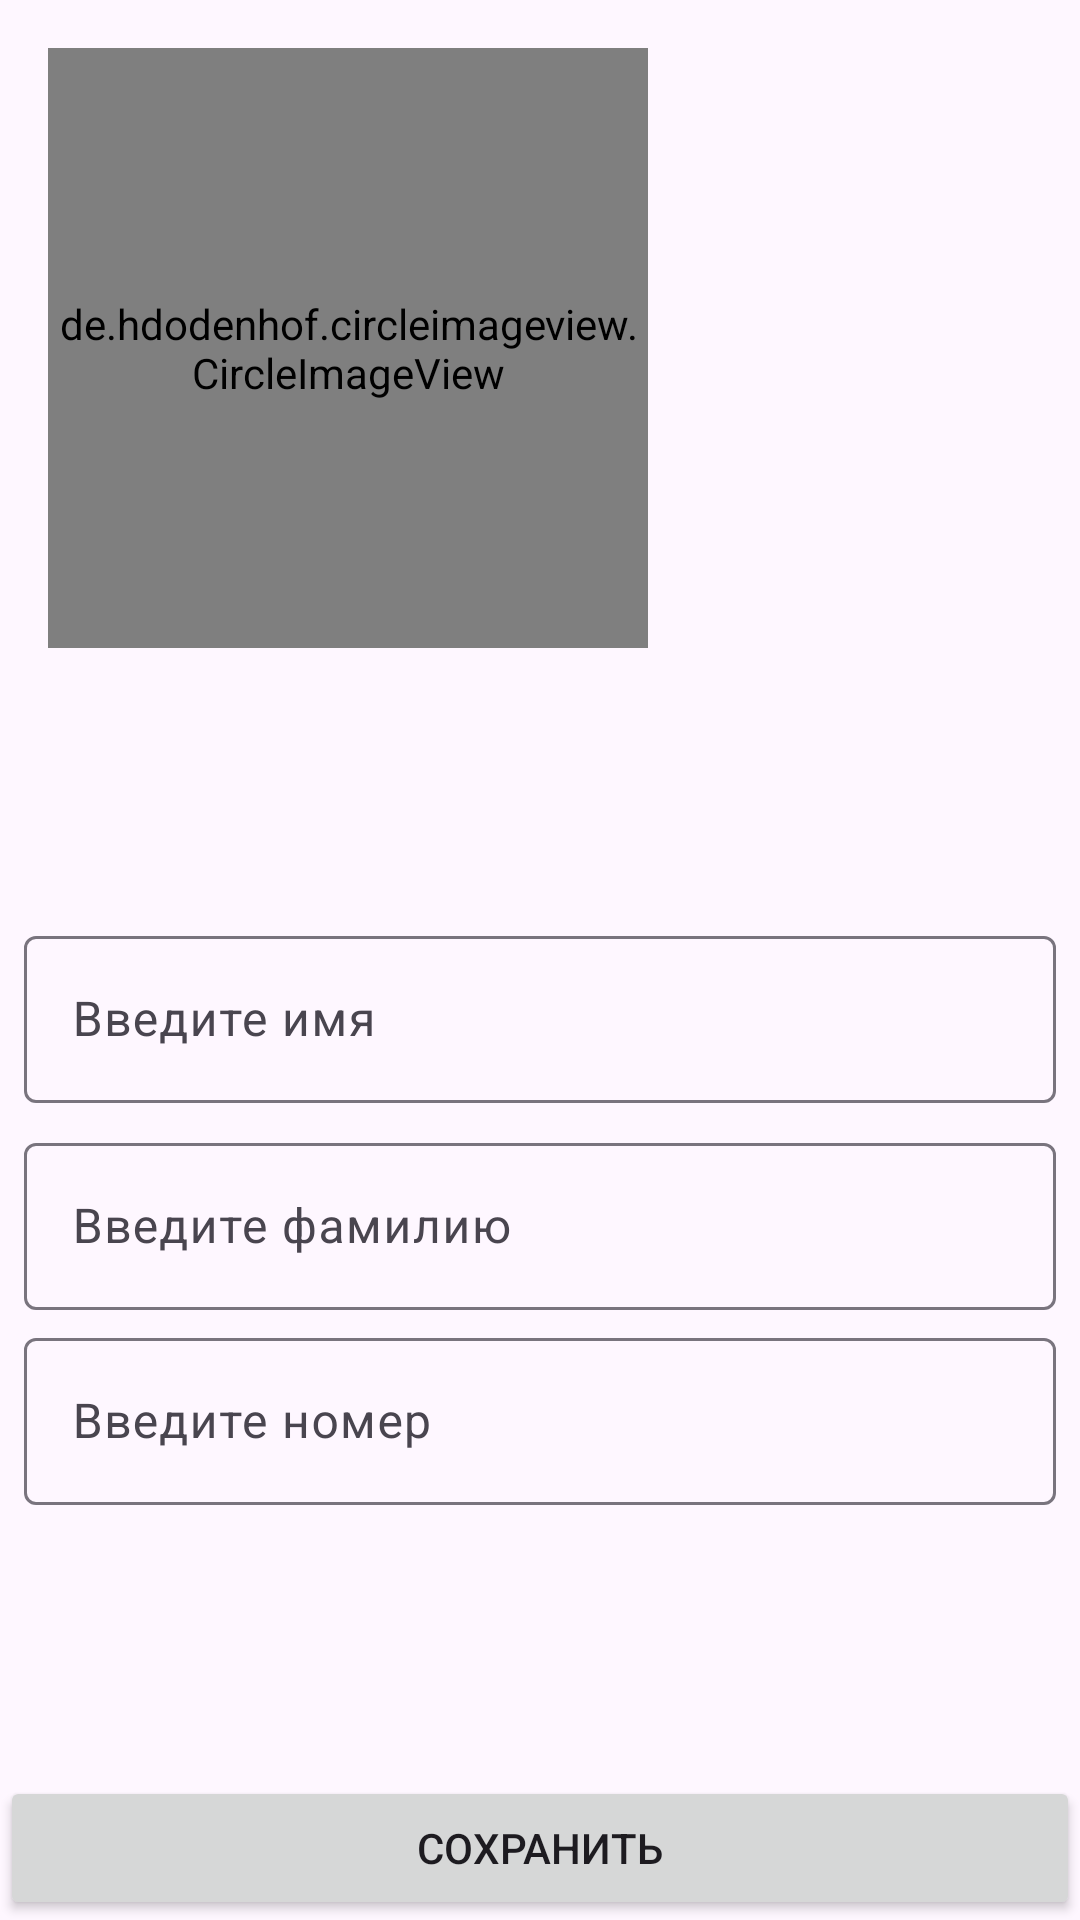

Produce the Android XML layout that renders to this screen, including the resource entries it uses.
<!-- AndroidManifest.xml: application theme Theme.FragmentPart2 -->
<!-- res/layout/fragment_edit_user_info.xml -->
<?xml version="1.0" encoding="utf-8"?>
<androidx.constraintlayout.widget.ConstraintLayout xmlns:android="http://schemas.android.com/apk/res/android"
    xmlns:app="http://schemas.android.com/apk/res-auto"
    xmlns:tools="http://schemas.android.com/tools"
    android:layout_width="match_parent"
    android:layout_height="match_parent"
    tools:context=".presentation.EditUserInfoFragment">


    <de.hdodenhof.circleimageview.CircleImageView
        android:id="@+id/user_photo"
        android:layout_width="200dp"
        android:layout_height="200dp"
        android:layout_marginStart="16dp"
        android:layout_marginTop="16dp"
        android:src="@drawable/default_user"
        app:layout_constraintStart_toStartOf="parent"
        app:layout_constraintTop_toTopOf="parent" />

    <com.google.android.material.textfield.TextInputLayout
        android:id="@+id/til_name"
        android:layout_width="0dp"
        android:layout_height="wrap_content"
        android:layout_marginStart="8dp"
        android:layout_marginEnd="8dp"
        android:layout_marginBottom="4dp"
        app:layout_constraintBottom_toTopOf="@id/til_second_name"
        app:layout_constraintEnd_toEndOf="parent"
        app:layout_constraintStart_toStartOf="parent"
        app:layout_constraintTop_toBottomOf="@+id/user_photo"
        app:layout_constraintVertical_chainStyle="packed">

        <com.google.android.material.textfield.TextInputEditText
            android:id="@+id/et_name"
            android:layout_width="match_parent"
            android:layout_height="wrap_content"
            android:hint="Введите имя"
            android:inputType="textCapWords"

            />
    </com.google.android.material.textfield.TextInputLayout>

    <com.google.android.material.textfield.TextInputLayout
        android:id="@+id/til_second_name"
        android:layout_width="0dp"
        android:layout_height="wrap_content"
        android:layout_marginStart="8dp"
        android:layout_marginTop="4dp"
        android:layout_marginEnd="8dp"
        app:layout_constraintBottom_toTopOf="@id/til_number"
        app:layout_constraintEnd_toEndOf="parent"
        app:layout_constraintStart_toStartOf="parent"
        app:layout_constraintTop_toBottomOf="@+id/til_name">

        <com.google.android.material.textfield.TextInputEditText
            android:id="@+id/et_second_name"
            android:layout_width="match_parent"
            android:layout_height="wrap_content"
            android:hint="Введите фамилию"
            android:inputType="textCapWords"

            />

    </com.google.android.material.textfield.TextInputLayout>

    <com.google.android.material.textfield.TextInputLayout
        android:id="@+id/til_number"
        android:layout_width="0dp"
        android:layout_height="wrap_content"
        android:layout_marginStart="8dp"
        android:layout_marginTop="4dp"
        android:layout_marginEnd="8dp"
        app:layout_constraintBottom_toTopOf="@+id/save_button"
        app:layout_constraintEnd_toEndOf="parent"
        app:layout_constraintStart_toStartOf="parent"
        app:layout_constraintTop_toBottomOf="@+id/til_second_name">

        <com.google.android.material.textfield.TextInputEditText
            android:id="@+id/et_number"
            android:layout_width="match_parent"
            android:layout_height="wrap_content"
            android:hint="Введите номер"
            android:inputType="number"

            />

    </com.google.android.material.textfield.TextInputLayout>

    <Button
        android:id="@+id/save_button"
        android:layout_width="0dp"
        android:layout_height="wrap_content"
        android:text="Сохранить"
        app:layout_constraintBottom_toBottomOf="parent"
        app:layout_constraintEnd_toEndOf="parent"
        app:layout_constraintStart_toStartOf="parent" />

</androidx.constraintlayout.widget.ConstraintLayout>
<!-- resources referenced by this layout -->
<resources>
  <style name="Theme.FragmentPart2" parent="Base.Theme.FragmentPart2" />
  <style name="Base.Theme.FragmentPart2" parent="Theme.Material3.DayNight.NoActionBar">
          
          
      </style>
</resources>
